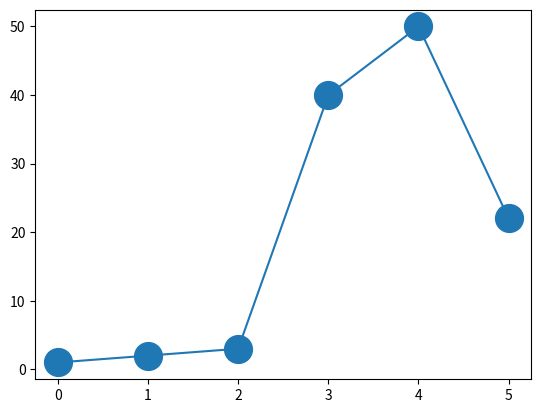

The script that saved this image:
import matplotlib.pyplot as plt

import numpy as np


x=np.array([1,2,3,40,50,22])

plt.plot(x,marker='o',ms=20)

plt.show()